Run: headless pygame with SDL's dummy video driver; simulated clock (each Clock.tick advances the game by its frame time, no real sleeping); random seed 0; keys injected as events and as key.get_pressed() state; no mouse input.
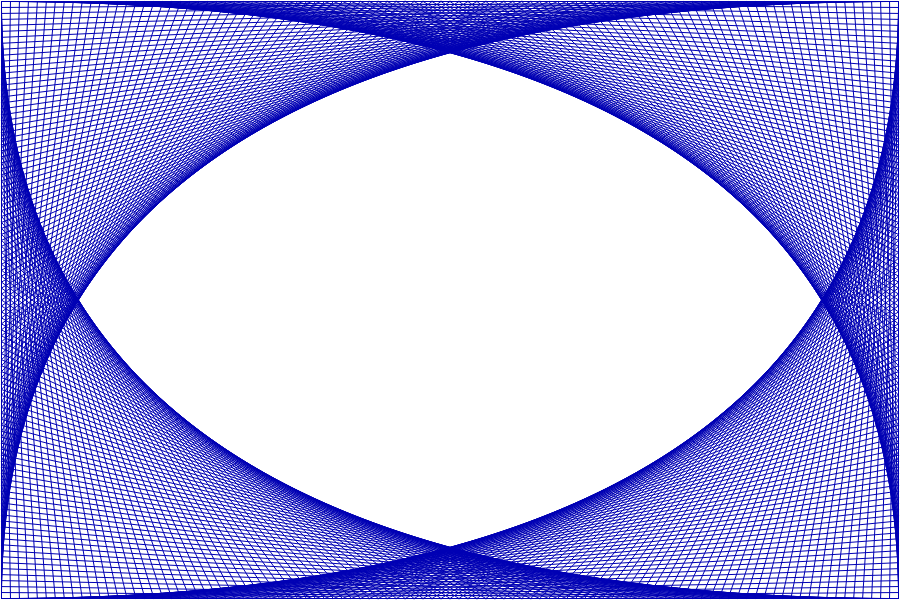
Frame 1 of 1 · flips 1–60 · no input

The pygame program that drew these frames:

#!/usr/bin/python3
import pygame, time, sys
from pygame.locals import *

# Konstanten
(B, H) = (900, 600)       # Größe des Zeichenbereichs
WHITE  = (255, 255, 255)
BLAU   = (0,0,180)

# pygame initialisieren, Fenster erzeugen
pygame.init()
surf = pygame.display.set_mode((B, H), 0, 32)
pygame.display.set_caption('Grafikprogrammierung mit pygame')
surf.fill(WHITE)

# Gitter zeichnen
(xmin, xmax, ymin, ymax) = (1, B-2, 1, H-2)
for i in range(0,101):
  n = i/100.0
  x1=xmin+(xmax-xmin)*n
  x2=xmax-(xmax-xmin)*n
  y1=ymin+(ymax-ymin)*n
  y2=ymax-(ymax-ymin)*n
  pygame.draw.aaline(surf, BLAU, (xmin, y2), (x1, ymin))
  pygame.draw.aaline(surf, BLAU, (xmin, y1), (x1, ymax))
  pygame.draw.aaline(surf, BLAU, (x2, ymin), (xmax, y2))
  pygame.draw.aaline(surf, BLAU, (x2, ymax), (xmax, y1))

# Fensterinhalt aktualisieren, auf Tastendruck warten
pygame.display.update()
while 1:
  time.sleep(0.05)
  event = pygame.event.wait()
  if event.type == KEYDOWN or event.type == QUIT: sys.exit()
      
